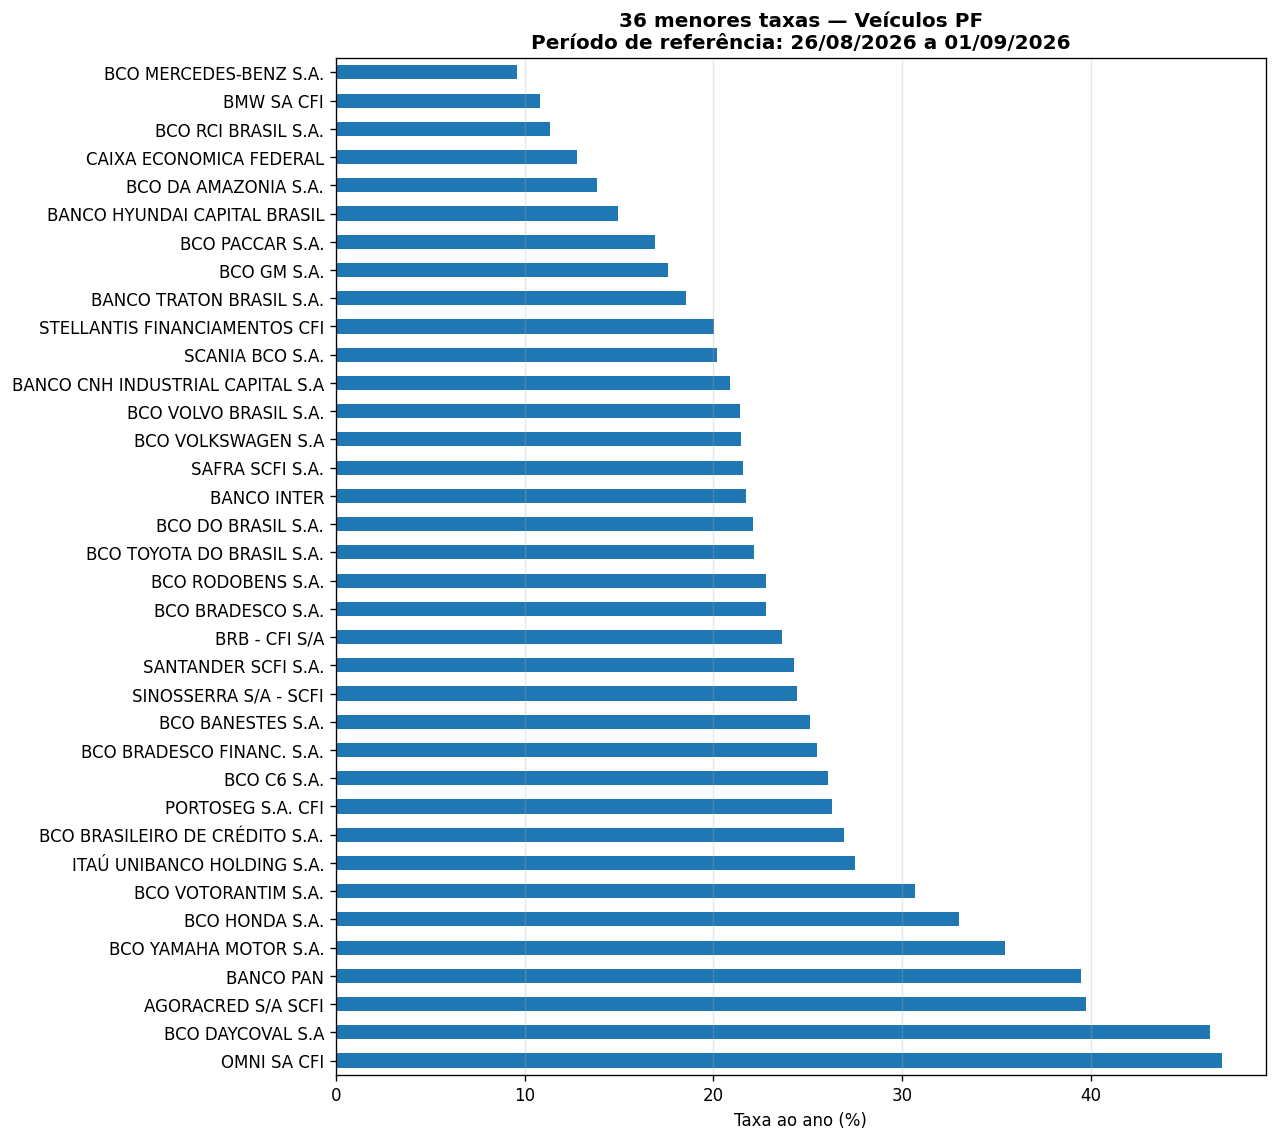

Values plotted in this chart, from the file beside it:
InicioPeriodo, FimPeriodo, Segmento, Modalidade, InstituicaoFinanceira, TaxaJurosAoAno
2026-08-26, 2026-09-01, PESSOA FÍSICA, Aquisição de veículos - Prefixado, BCO MERCEDES-BENZ S.A., 9.6
2026-08-26, 2026-09-01, PESSOA FÍSICA, Aquisição de veículos - Prefixado, BMW SA CFI, 10.82
2026-08-26, 2026-09-01, PESSOA FÍSICA, Aquisição de veículos - Prefixado, BCO RCI BRASIL S.A., 11.37
2026-08-26, 2026-09-01, PESSOA FÍSICA, Aquisição de veículos - Prefixado, CAIXA ECONOMICA FEDERAL, 12.77
2026-08-26, 2026-09-01, PESSOA FÍSICA, Aquisição de veículos - Prefixado, BCO DA AMAZONIA S.A., 13.85
2026-08-26, 2026-09-01, PESSOA FÍSICA, Aquisição de veículos - Prefixado, BANCO HYUNDAI CAPITAL BRASIL, 14.94
2026-08-26, 2026-09-01, PESSOA FÍSICA, Aquisição de veículos - Prefixado, BCO PACCAR S.A., 16.9
2026-08-26, 2026-09-01, PESSOA FÍSICA, Aquisição de veículos - Prefixado, BCO GM S.A., 17.62
2026-08-26, 2026-09-01, PESSOA FÍSICA, Aquisição de veículos - Prefixado, BANCO TRATON BRASIL S.A., 18.56
2026-08-26, 2026-09-01, PESSOA FÍSICA, Aquisição de veículos - Prefixado, STELLANTIS FINANCIAMENTOS CFI, 20.06
2026-08-26, 2026-09-01, PESSOA FÍSICA, Aquisição de veículos - Prefixado, SCANIA BCO S.A., 20.19
2026-08-26, 2026-09-01, PESSOA FÍSICA, Aquisição de veículos - Prefixado, BANCO CNH INDUSTRIAL CAPITAL S.A, 20.87
2026-08-26, 2026-09-01, PESSOA FÍSICA, Aquisição de veículos - Prefixado, BCO VOLVO BRASIL S.A., 21.4
2026-08-26, 2026-09-01, PESSOA FÍSICA, Aquisição de veículos - Prefixado, BCO VOLKSWAGEN S.A, 21.45
2026-08-26, 2026-09-01, PESSOA FÍSICA, Aquisição de veículos - Prefixado, SAFRA SCFI S.A., 21.59
2026-08-26, 2026-09-01, PESSOA FÍSICA, Aquisição de veículos - Prefixado, BANCO INTER, 21.75
2026-08-26, 2026-09-01, PESSOA FÍSICA, Aquisição de veículos - Prefixado, BCO DO BRASIL S.A., 22.1
2026-08-26, 2026-09-01, PESSOA FÍSICA, Aquisição de veículos - Prefixado, BCO TOYOTA DO BRASIL S.A., 22.15
2026-08-26, 2026-09-01, PESSOA FÍSICA, Aquisição de veículos - Prefixado, BCO RODOBENS S.A., 22.8
2026-08-26, 2026-09-01, PESSOA FÍSICA, Aquisição de veículos - Prefixado, BCO BRADESCO S.A., 22.81
2026-08-26, 2026-09-01, PESSOA FÍSICA, Aquisição de veículos - Prefixado, BRB - CFI S/A, 23.62
2026-08-26, 2026-09-01, PESSOA FÍSICA, Aquisição de veículos - Prefixado, SANTANDER SCFI S.A., 24.26
2026-08-26, 2026-09-01, PESSOA FÍSICA, Aquisição de veículos - Prefixado, SINOSSERRA S/A - SCFI, 24.43
2026-08-26, 2026-09-01, PESSOA FÍSICA, Aquisição de veículos - Prefixado, BCO BANESTES S.A., 25.13
2026-08-26, 2026-09-01, PESSOA FÍSICA, Aquisição de veículos - Prefixado, BCO BRADESCO FINANC. S.A., 25.48
2026-08-26, 2026-09-01, PESSOA FÍSICA, Aquisição de veículos - Prefixado, BCO C6 S.A., 26.08
2026-08-26, 2026-09-01, PESSOA FÍSICA, Aquisição de veículos - Prefixado, PORTOSEG S.A. CFI, 26.32
2026-08-26, 2026-09-01, PESSOA FÍSICA, Aquisição de veículos - Prefixado, BCO BRASILEIRO DE CRÉDITO S.A., 26.95
2026-08-26, 2026-09-01, PESSOA FÍSICA, Aquisição de veículos - Prefixado, ITAÚ UNIBANCO HOLDING S.A., 27.5
2026-08-26, 2026-09-01, PESSOA FÍSICA, Aquisição de veículos - Prefixado, BCO VOTORANTIM S.A., 30.69
2026-08-26, 2026-09-01, PESSOA FÍSICA, Aquisição de veículos - Prefixado, BCO HONDA S.A., 33.03
2026-08-26, 2026-09-01, PESSOA FÍSICA, Aquisição de veículos - Prefixado, BCO YAMAHA MOTOR S.A., 35.46
2026-08-26, 2026-09-01, PESSOA FÍSICA, Aquisição de veículos - Prefixado, BANCO PAN, 39.47
2026-08-26, 2026-09-01, PESSOA FÍSICA, Aquisição de veículos - Prefixado, AGORACRED S/A SCFI, 39.78
2026-08-26, 2026-09-01, PESSOA FÍSICA, Aquisição de veículos - Prefixado, BCO DAYCOVAL S.A, 46.35
2026-08-26, 2026-09-01, PESSOA FÍSICA, Aquisição de veículos - Prefixado, OMNI SA CFI, 46.95
